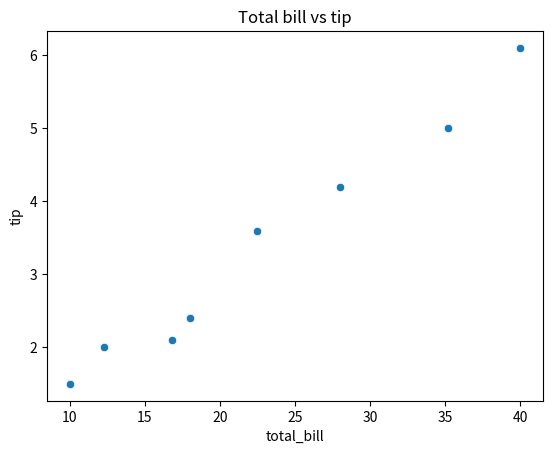
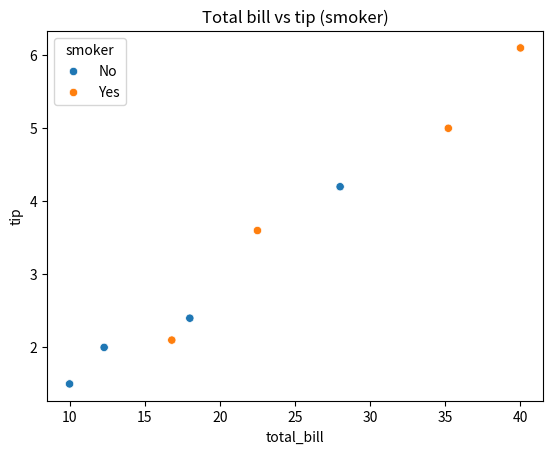
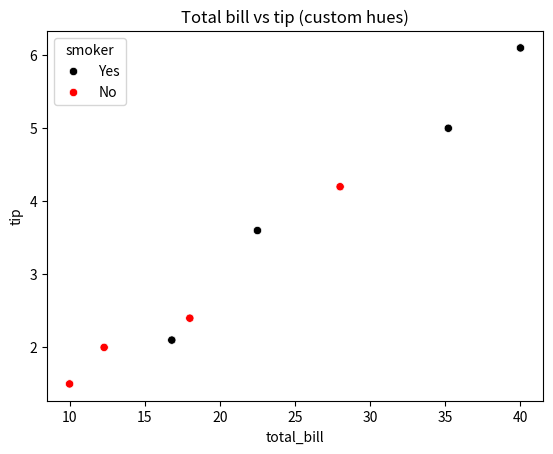

Write Python code to recreate these figures, in order.
import matplotlib.pyplot as plt
import pandas as pd
import seaborn as sns

# Key takeaways (hue):
# - Scatter plots are best for showing relationships between two quantitative variables.
# - `hue` splits points into color-coded subgroups and auto-builds a legend.
# - `hue_order` controls legend/category order.
# - `palette` maps category values to colors (names or hex codes).

# Small, reproducible DataFrame (tips-like).
df = pd.DataFrame(
    {
        "total_bill": [10.0, 22.5, 18.0, 35.2, 28.0, 12.3, 40.0, 16.8],
        "tip": [1.5, 3.6, 2.4, 5.0, 4.2, 2.0, 6.1, 2.1],
        "smoker": ["No", "Yes", "No", "Yes", "No", "No", "Yes", "Yes"],
    }
)
# print(df)
#    total_bill  tip smoker
# 0        10.0  1.5     No
# 1        22.5  3.6    Yes
# 2        18.0  2.4     No
# 3        35.2  5.0    Yes
# 4        28.0  4.2     No
# 5        12.3  2.0     No
# 6        40.0  6.1    Yes
# 7        16.8  2.1    Yes

# Basic scatter plot.
sns.scatterplot(x="total_bill", y="tip", data=df)
plt.title("Total bill vs tip")
plt.show()

# Add a third variable with hue (auto legend).
sns.scatterplot(x="total_bill", y="tip", hue="smoker", data=df)
plt.title("Total bill vs tip (smoker)")
plt.show()

# Control order and colors.
hue_colors = {"Yes": "black", "No": "red"}
sns.scatterplot(
    x="total_bill",
    y="tip",
    hue="smoker",
    hue_order=["Yes", "No"],
    palette=hue_colors,
    data=df,
)
plt.title("Total bill vs tip (custom hues)")
plt.show()
